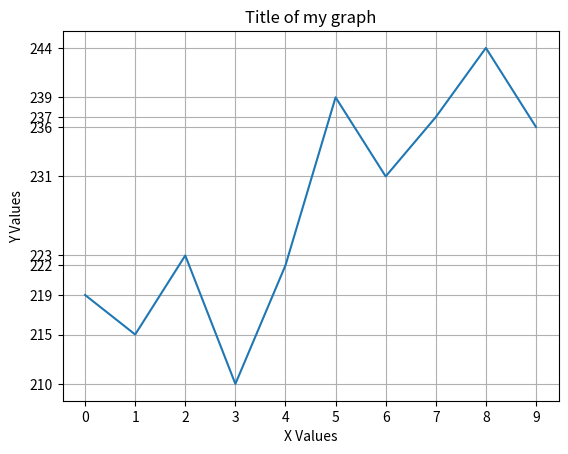

Reproduce this figure in Python.
'''
Docs for Matplotlib module: https://matplotlib.org/stable/index.html
First make sure to run 'pip install -r requirements.txt'
'''
import matplotlib.pyplot as plt
import numpy as np

x_values = np.arange(0,10)
y_values = np.array([219, 215, 223, 210, 222, 239, 231, 237, 244, 236])

plt.plot(x_values, y_values)

plt.title("Title of my graph")

plt.xlabel("X Values")
plt.ylabel("Y Values")

plt.grid()

plt.xticks(x_values)
plt.yticks(y_values)

plt.show()